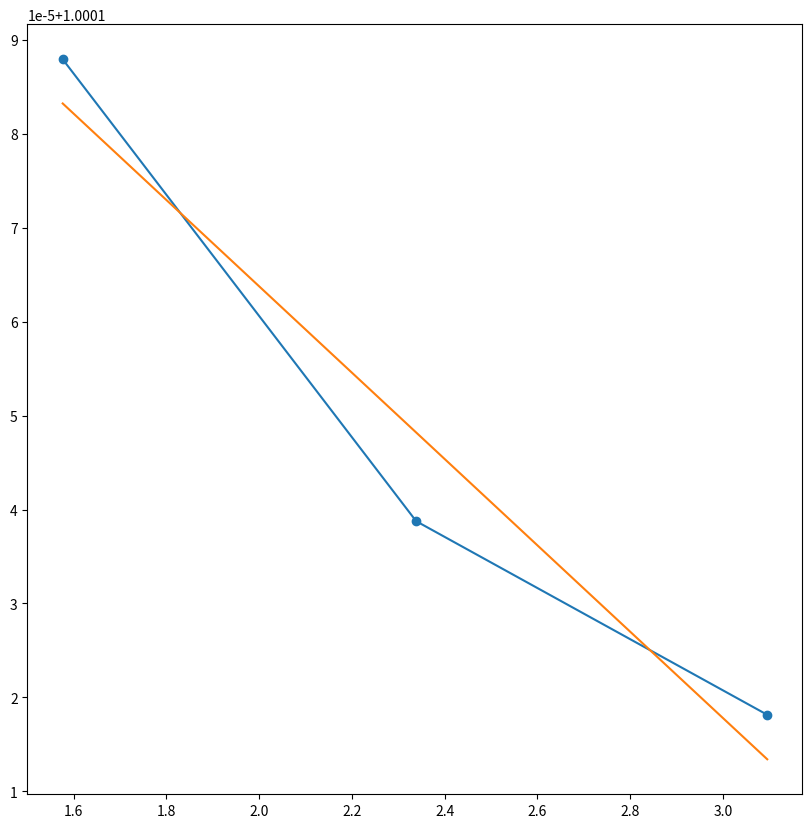

This chart was generated by the following Python code:
import numpy as np
import pandas as pd
import matplotlib.pyplot as plt

points = []
for i in (150, 300, 400):
    # Indice de refração do ar para temp=0ºC
    n2 = 1.00029115
    T2 = 273.15 # temp em k

    T1 = i + 273.15 # temp em k

    # Formula para obter o n do ar para uma dada temp
    n1 = ((n2 - 1) * T2 + T1) / T1 
    points.append(n1)

print('n1 = ', n1)
print(points)
plt.figure(figsize=(10, 10))
plt.plot([1.57644, 2.338745, 3.095798], points, 'o-')
# Fit a line, y = ax + b
a, b = np.polyfit([1.57644, 2.338745, 3.095798], points, 1)
print(1/a)
print(b)
plt.plot([1.57644, 2.338745, 3.095798], a*np.array([1.57644, 2.338745, 3.095798]) + b)
plt.show()


